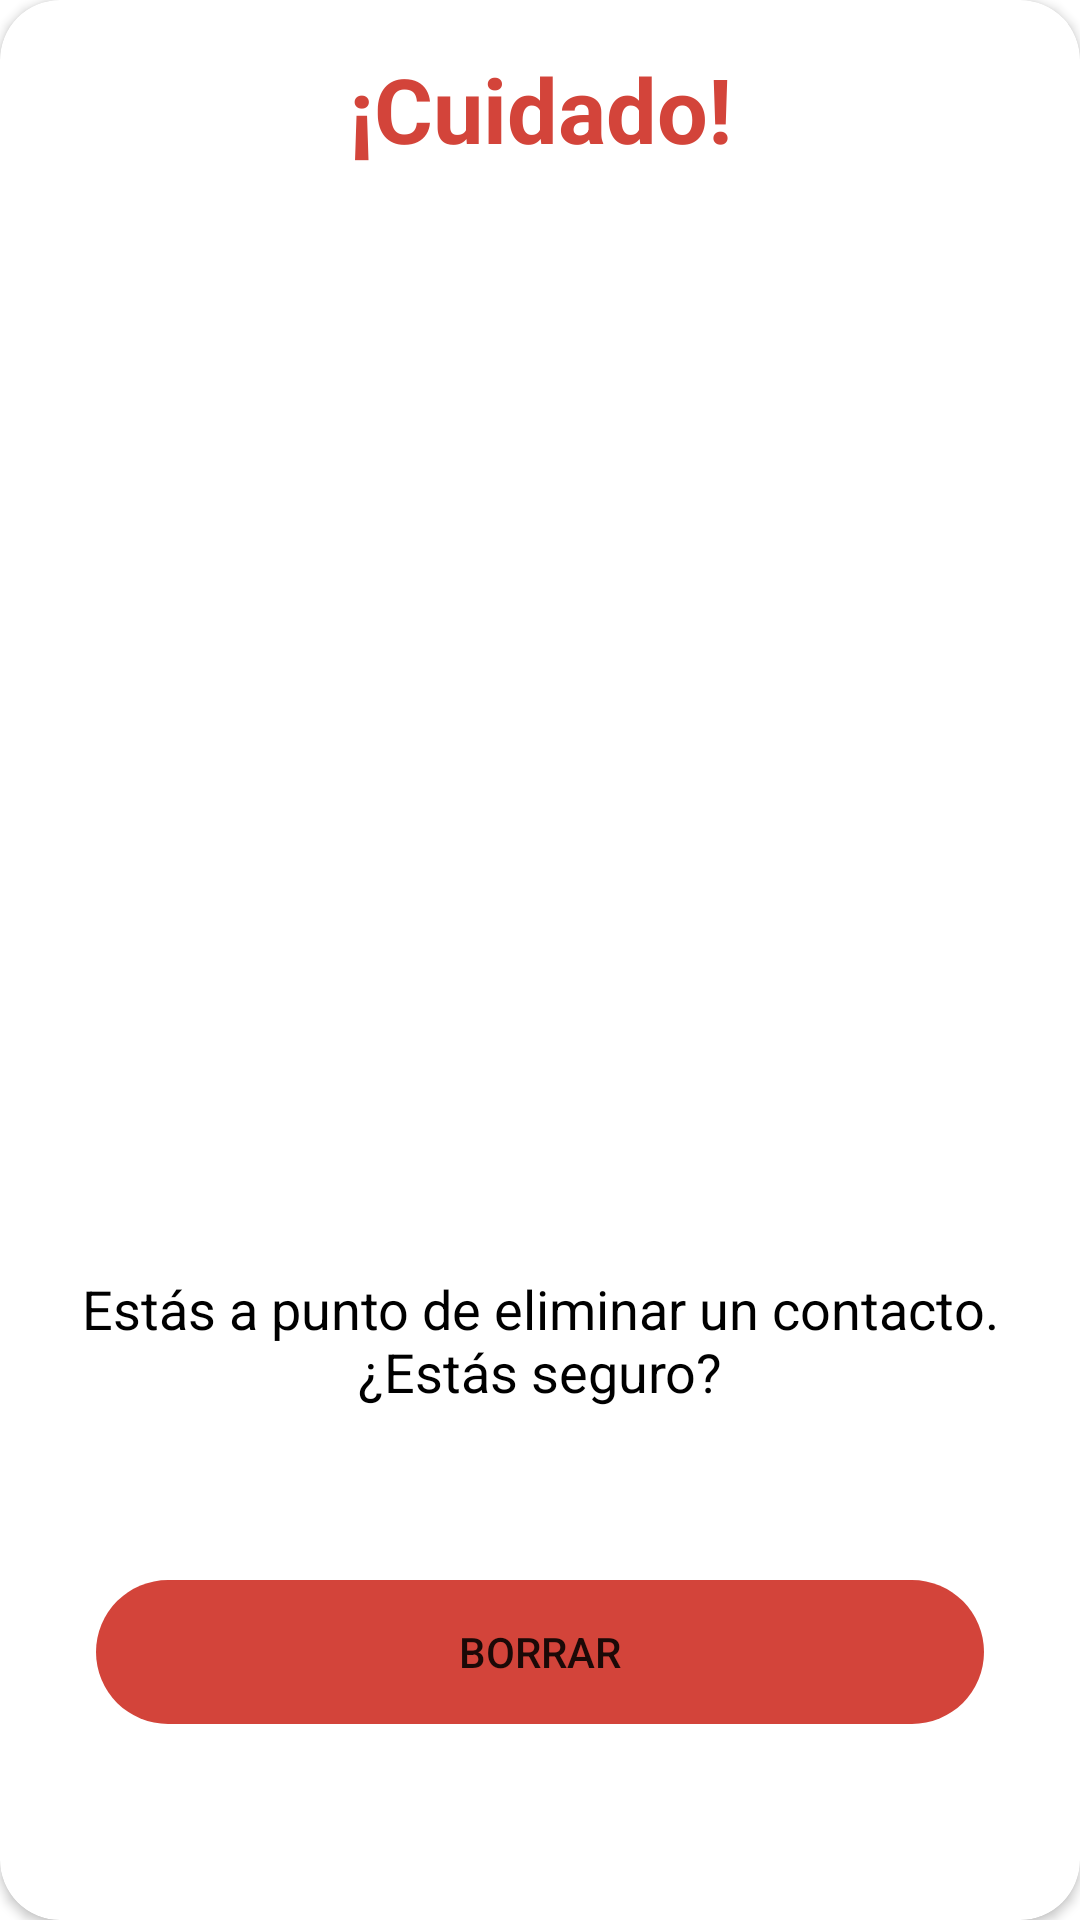

Write the Android layout XML for this screen, with the resource values it uses.
<!-- AndroidManifest.xml: application theme Theme.Agenda.NoActionBar -->
<!-- res/layout/borrar_dialog.xml -->
<?xml version="1.0" encoding="utf-8"?>
<androidx.constraintlayout.widget.ConstraintLayout xmlns:android="http://schemas.android.com/apk/res/android"
    xmlns:tools="http://schemas.android.com/tools"
    android:layout_width="350dp"
    xmlns:app="http://schemas.android.com/apk/res-auto"
    android:layout_gravity="center"
    android:layout_height="wrap_content">

    <androidx.cardview.widget.CardView
        android:layout_width="match_parent"
        android:layout_height="match_parent"
        app:cardCornerRadius="20dp"
        app:layout_constraintBottom_toBottomOf="parent"
        app:layout_constraintEnd_toEndOf="parent"
        app:layout_constraintStart_toStartOf="parent"
        app:layout_constraintTop_toTopOf="parent">

        <androidx.constraintlayout.widget.ConstraintLayout
            android:layout_width="match_parent"
            android:layout_height="match_parent">


            <TextView
                android:id="@+id/textView4"
                android:layout_width="wrap_content"
                android:layout_height="wrap_content"
                android:layout_marginStart="16dp"
                android:layout_marginTop="16dp"
                android:layout_marginEnd="16dp"
                android:text="@string/tvCuidado"
                android:textColor="@color/rojoAlerta"
                android:textSize="30sp"
                android:textStyle="bold"
                app:layout_constraintEnd_toEndOf="parent"
                app:layout_constraintStart_toStartOf="parent"
                app:layout_constraintTop_toTopOf="parent" />

            <ImageView
                android:id="@+id/imageView2"
                android:layout_width="350dp"
                android:layout_height="0dp"
                android:layout_marginStart="16dp"
                android:layout_marginTop="16dp"
                android:layout_marginEnd="16dp"
                android:layout_marginBottom="16dp"
                android:contentDescription="@string/cont_alerta"
                app:layout_constraintBottom_toTopOf="@+id/guideline16"
                app:layout_constraintEnd_toEndOf="parent"
                app:layout_constraintStart_toStartOf="parent"
                app:layout_constraintTop_toBottomOf="@+id/textView4"
                app:srcCompat="@drawable/alerta" />

            <androidx.constraintlayout.widget.Guideline
                android:id="@+id/guideline16"
                android:layout_width="wrap_content"
                android:layout_height="wrap_content"
                android:orientation="horizontal"
                app:layout_constraintGuide_percent="0.65" />

            <TextView
                android:id="@+id/textView5"
                android:layout_width="0dp"
                android:layout_height="wrap_content"
                android:layout_marginStart="24dp"
                android:layout_marginTop="8dp"
                android:layout_marginEnd="24dp"
                android:text="@string/tv_apuntodeborrar"
                android:textAlignment="center"
                android:textColor="#000000"
                android:textSize="18sp"
                app:layout_constraintEnd_toEndOf="parent"
                app:layout_constraintStart_toStartOf="parent"
                app:layout_constraintTop_toTopOf="@+id/guideline16" />

            <Button
                android:id="@+id/btRespustaBorrar"
                android:layout_width="0dp"
                android:layout_height="wrap_content"
                android:layout_marginStart="32dp"
                android:layout_marginTop="8dp"
                android:layout_marginEnd="32dp"
                android:layout_marginBottom="16dp"
                android:background="@drawable/boton_borrar_redondo"
                android:backgroundTint="@color/rojoAlerta"
                android:text="@string/btBorrarDelete"
                app:layout_constraintBottom_toBottomOf="parent"
                app:layout_constraintEnd_toEndOf="parent"
                app:layout_constraintStart_toStartOf="parent"
                app:layout_constraintTop_toBottomOf="@+id/textView5" />

            <ImageButton
                android:id="@+id/ivCerrarBorrar"
                android:layout_width="wrap_content"
                android:layout_height="wrap_content"
                android:backgroundTint="#FFFFFF"
                android:contentDescription="@string/imgbt_cerrar"
                app:layout_constraintEnd_toEndOf="parent"
                app:layout_constraintTop_toTopOf="parent"
                app:srcCompat="@drawable/ic_cerrar" />
        </androidx.constraintlayout.widget.ConstraintLayout>

    </androidx.cardview.widget.CardView>

</androidx.constraintlayout.widget.ConstraintLayout>
<!-- resources referenced by this layout -->
<resources>
  <color name="rojoAlerta">#D3443A</color>
  <!-- drawable boton_borrar_redondo (drawable) -->
  <?xml version="1.0" encoding="utf-8"?>
  <selector xmlns:android="http://schemas.android.com/apk/res/android">
  
      <item>
          <shape>
              <corners android:radius="45dp" />
          </shape>
      </item>
  
  </selector>
  <string name="btBorrarDelete">Borrar</string>
  <string name="cont_alerta">Alerta</string>
  <string name="imgbt_cerrar">Cerrar</string>
  <string name="tvCuidado">¡Cuidado!</string>
  <string name="tv_apuntodeborrar">Estás a punto de eliminar un contacto. ¿Estás seguro?</string>
  <style name="Theme.Agenda.NoActionBar">
          <item name="windowActionBar">false</item>
          <item name="windowNoTitle">true</item>
      </style>
</resources>
